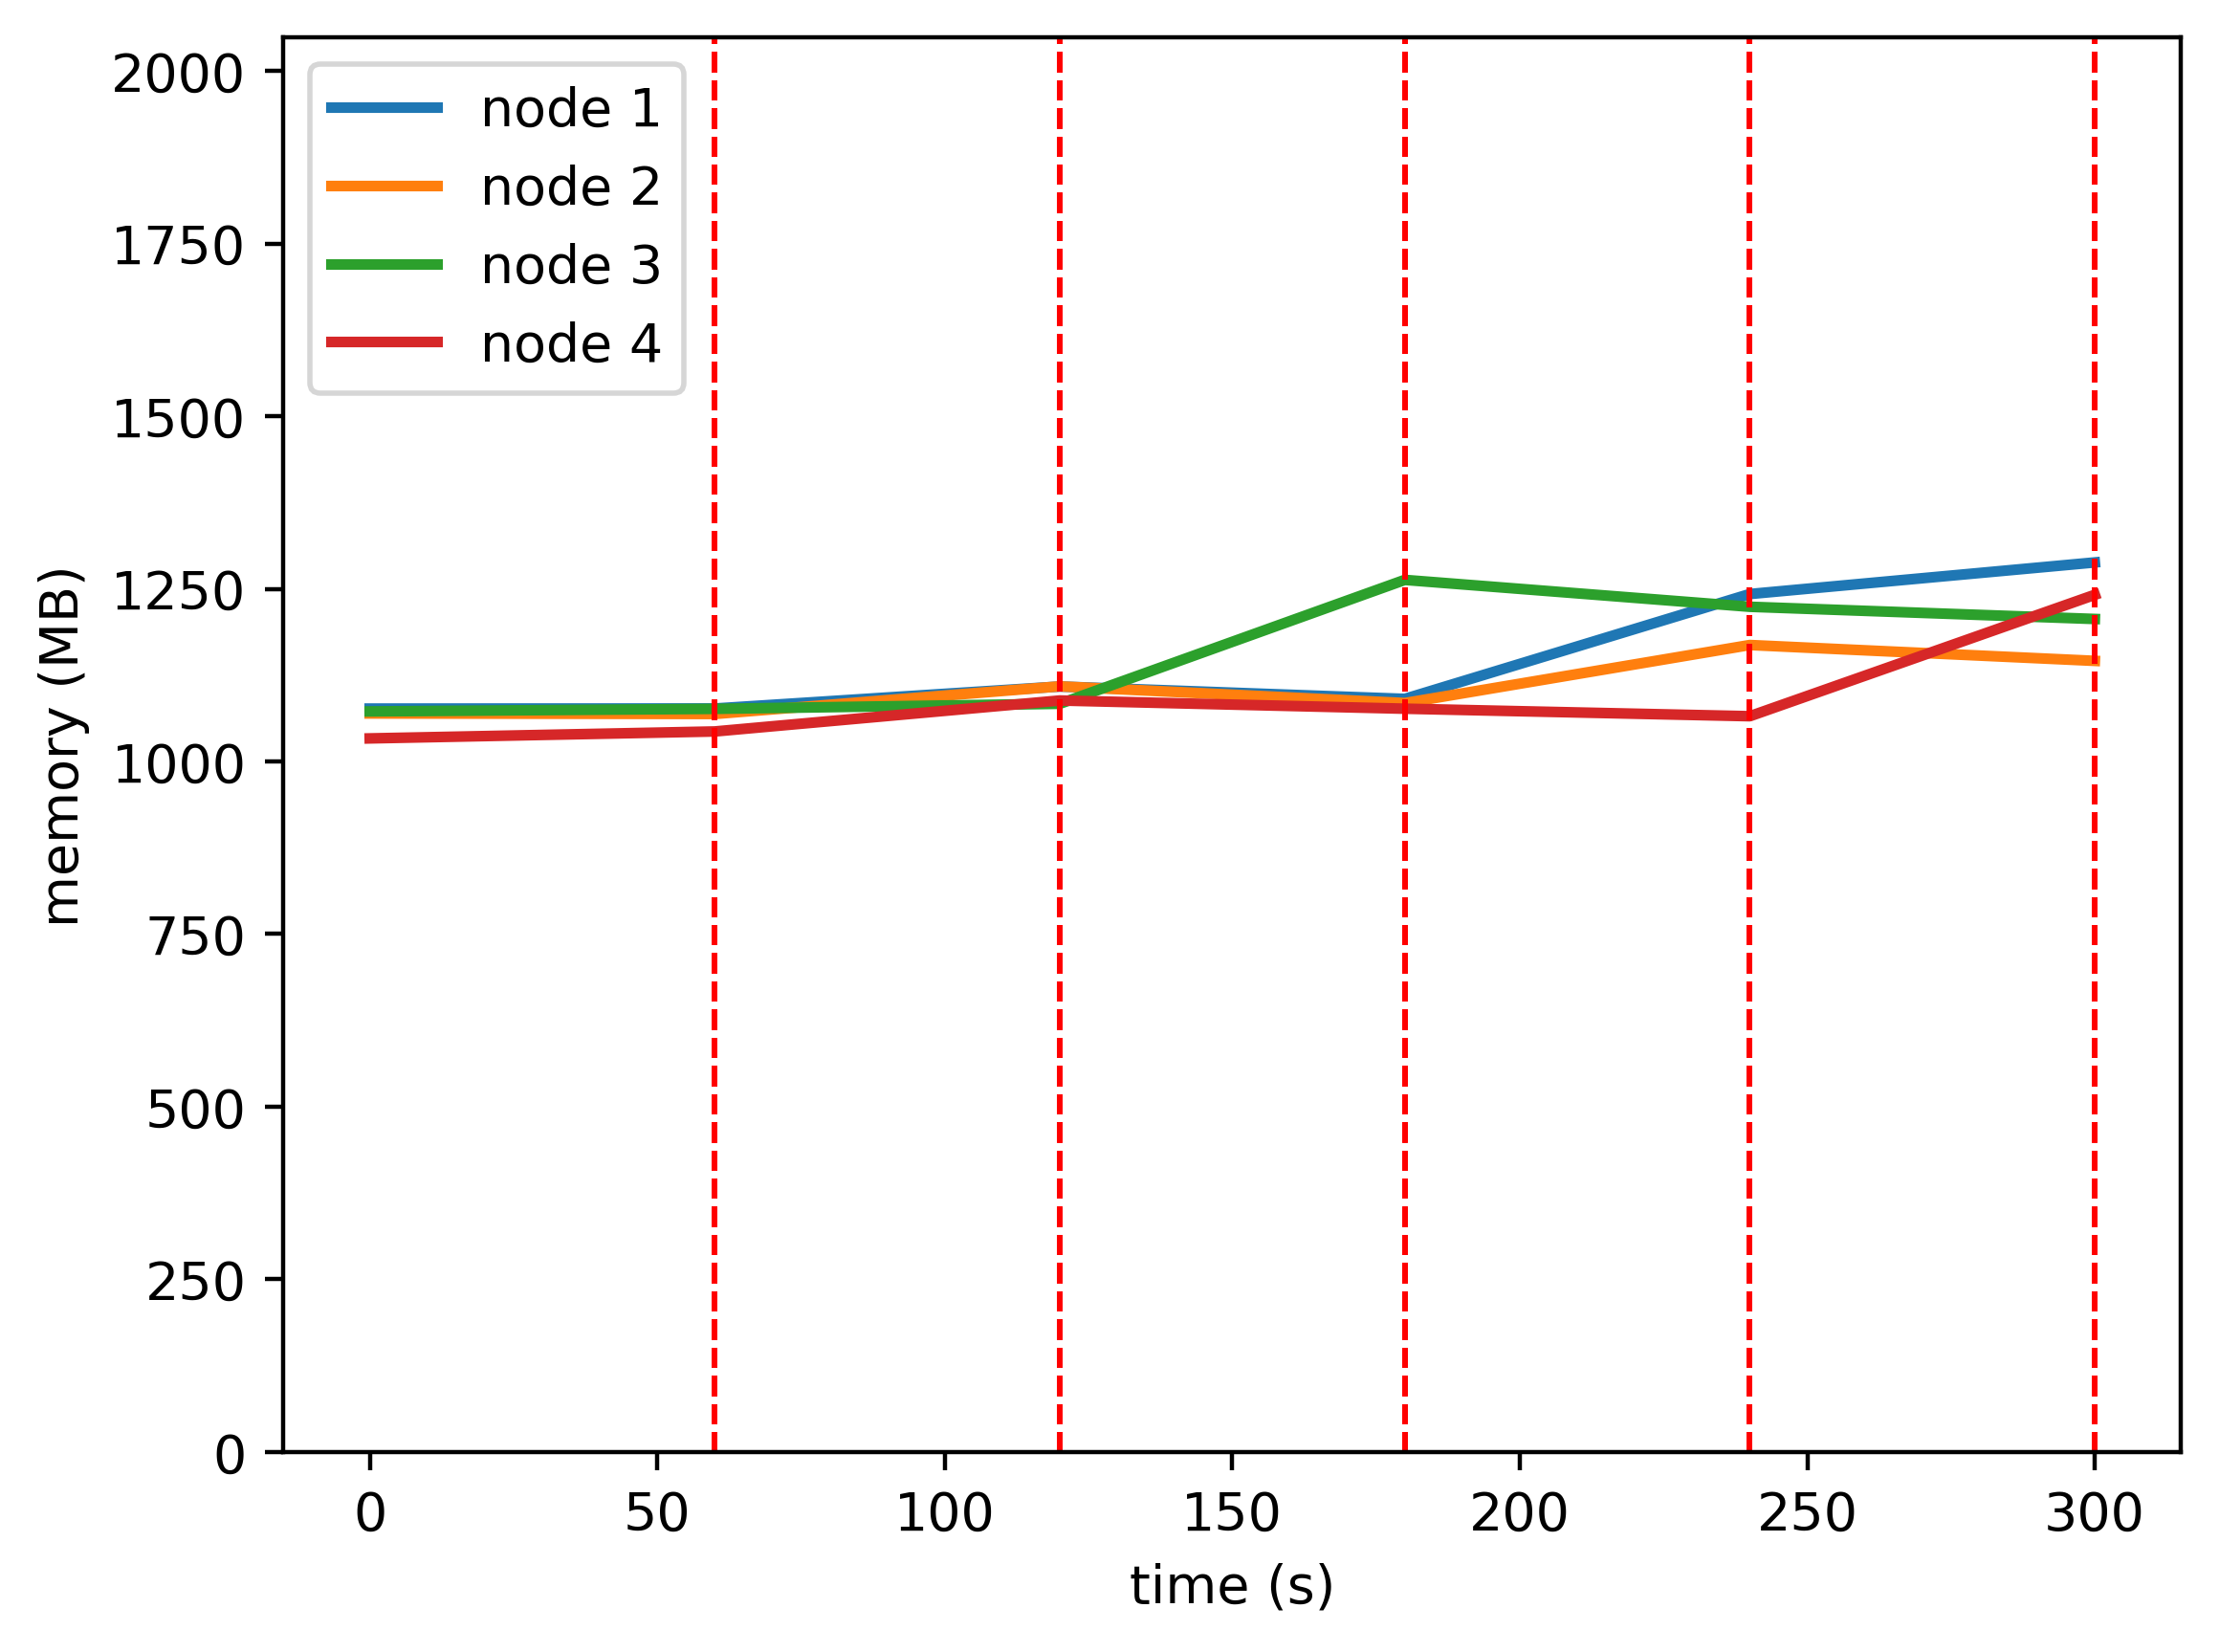

Data behind this chart, as committed beside it:
timestamp, ppgcc-m02, ppgcc-m02 pod amount, ppgcc-m03, ppgcc-m03 pod amount, ppgcc-m04, ppgcc-m04 pod amount, ppgcc-m05, ppgcc-m05 pod amount
0, 1102384, 8, 1095172, 8, 1098156, 8, 1058168, 8
60, 1102516, 8, 1094380, 8, 1101984, 8, 1068464, 8
120, 1135120, 7, 1135360, 9, 1109508, 8, 1114376, 8
180, 1116772, 5, 1110572, 6, 1293216, 15, 1102208, 6
240, 1272268, 15, 1196636, 7, 1253352, 7, 1091072, 3
300, 1319128, 4, 1173140, 4, 1235264, 8, 1271120, 16
